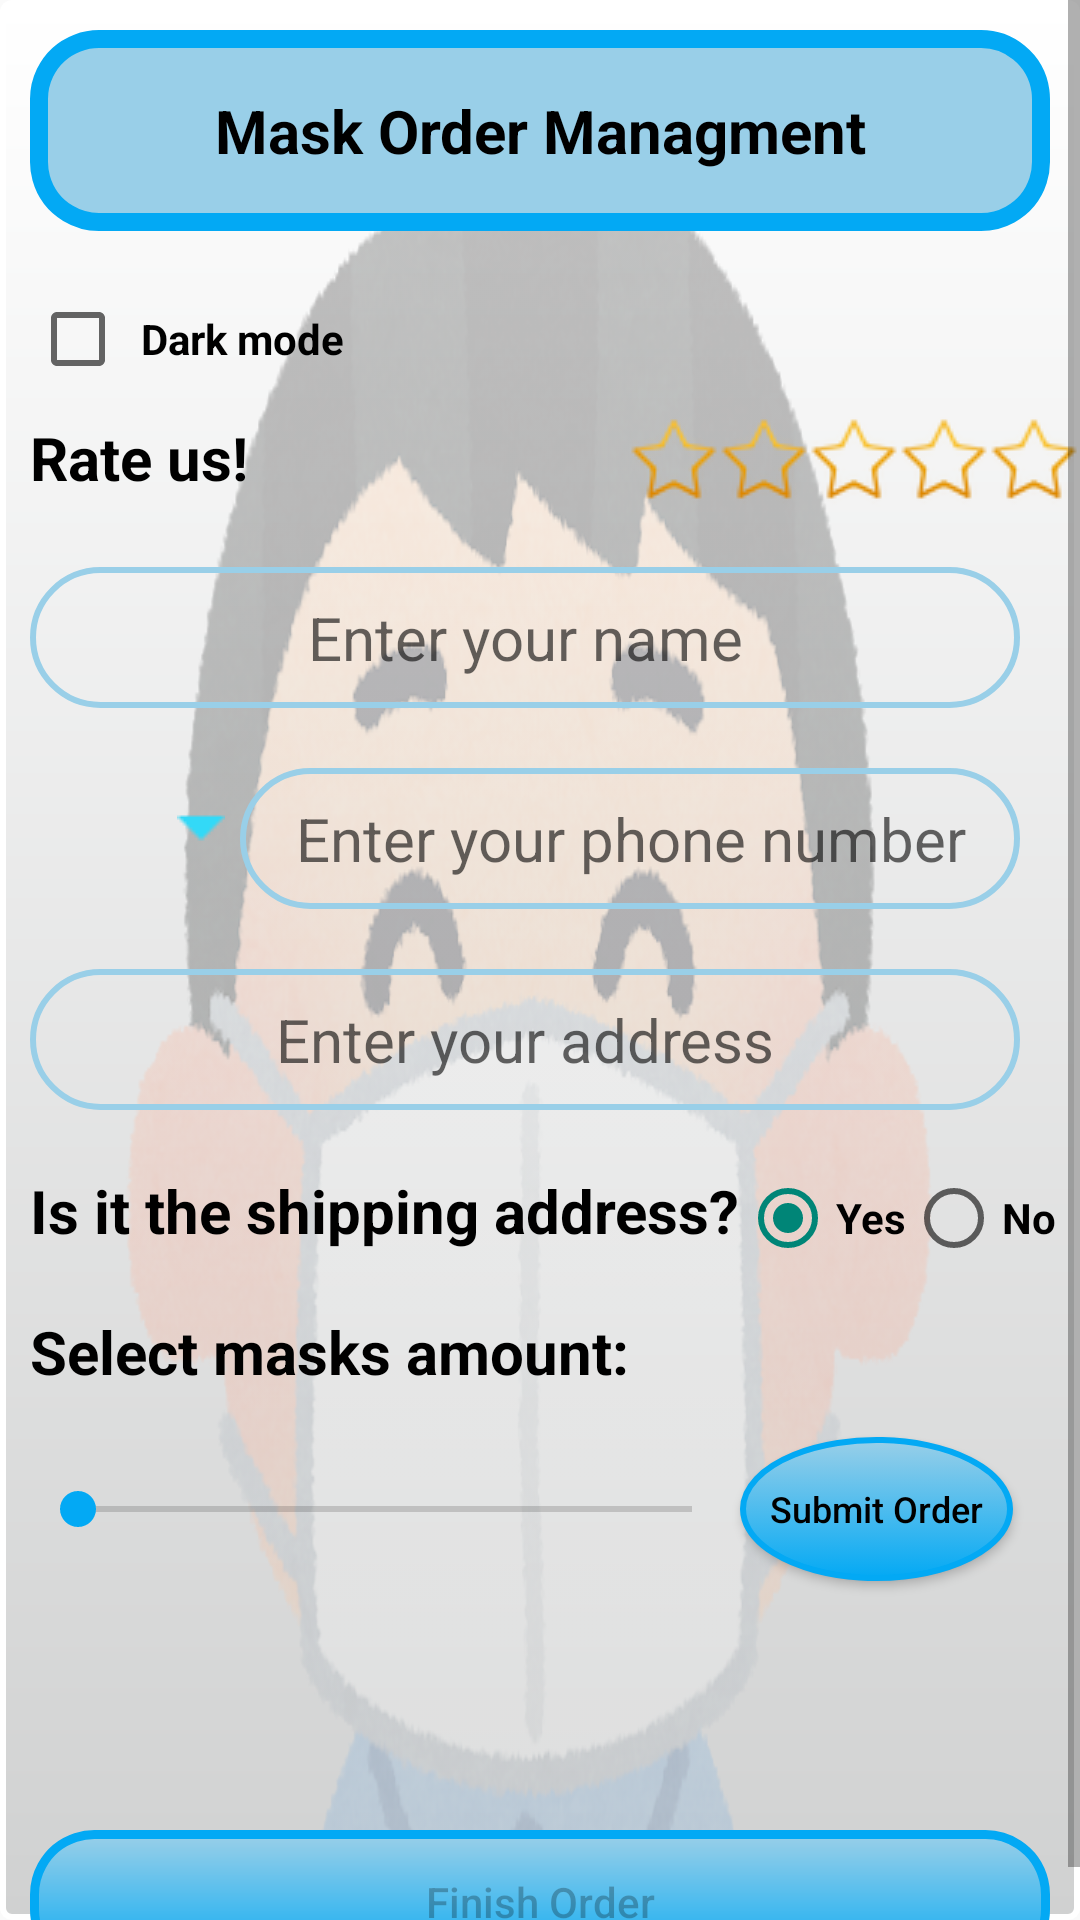

Write the Android layout XML for this screen, with the resource values it uses.
<!-- AndroidManifest.xml: application theme AppTheme.CustomTheme -->
<!-- res/layout/activity_main.xml -->
<?xml version="1.0" encoding="utf-8"?>
<ScrollView android:layout_width="match_parent"
    android:layout_height="match_parent"
    android:background="@drawable/light_mode"
    android:id="@+id/main_scroll"
    xmlns:android="http://schemas.android.com/apk/res/android">
    <RelativeLayout android:layout_width="match_parent"
        android:layout_height="wrap_content"
        android:orientation="vertical"
        android:background="@drawable/backapp"
        android:id="@+id/mainLayout">
        <TextView
            android:layout_width="match_parent"
            android:layout_height="wrap_content"
            android:gravity="center"
            android:id="@+id/Headline"
            android:layout_alignParentStart="true"
            android:textSize="20sp"
            android:layout_margin="10dp"
            android:text="@string/Headline"
            android:textStyle="bold"
            android:background="@drawable/headline_shape"
            android:textColor="@color/blackTextColor"
            android:focusable="true"
            android:focusableInTouchMode="true"/>
        <CheckBox
            android:layout_width="wrap_content"
            android:layout_height="wrap_content"
            android:layout_alignParentStart="true"
            android:layout_alignStart="@id/Headline"
            android:text="@string/modeString"
            android:background="@drawable/mode_selector"
            android:id="@+id/modeSelector"
            android:padding="5dp"
            android:layout_marginTop="10dp"
            android:layout_marginBottom="10dp"
            android:layout_marginEnd="10dp"
            android:layout_marginStart="10dp"
            android:layout_below="@id/Headline"
            android:textColor="@color/blackTextColor"
            android:textStyle="bold"/>
        <TextView
            android:layout_width="wrap_content"
            android:layout_height="wrap_content"
            android:textAllCaps="true"
            android:textSize="20sp"
            android:layout_toEndOf="@id/modeSelector"
            android:layout_alignBaseline="@id/modeSelector"
            android:layout_marginStart="30dp"
            android:text="@string/blinkingText"
            android:textStyle="bold|italic"
            android:id="@+id/blinkingText"
            android:visibility="invisible"/>
        <RatingBar
            android:layout_width="wrap_content"
            android:layout_height="30dp"
            android:layout_toEndOf="@id/RatingTxt"
            android:layout_marginStart="50dp"
            android:layout_alignStart="@id/blinkingText"
            android:id="@+id/Rating"
            android:progressDrawable="@drawable/rating_layers"
            android:stepSize="1"
            android:layout_below="@id/modeSelector"/>
        <TextView
            android:layout_width="wrap_content"
            android:layout_height="wrap_content"
            android:layout_alignParentStart="true"
            android:layout_alignStart="@id/Headline"
            android:textSize="20sp"
            android:layout_marginStart="10dp"
            android:layout_marginEnd="10dp"
            android:textStyle="bold"
            android:textAllCaps="false"
            android:layout_alignBaseline="@id/Rating"
            android:layout_below="@id/modeSelector"
            android:text="@string/ratingTxt"
            android:textColor="@color/blackTextColor"
            android:id="@+id/RatingTxt"/>
        <EditText
            android:id="@+id/nameInput"
            android:layout_width="0dp"
            android:layout_alignEnd="@id/innerLayout"
            android:layout_alignStart="@id/Headline"
            android:layout_height="wrap_content"
            android:layout_below="@id/Rating"
            android:layout_marginTop="20dp"
            android:hint="@string/hintName"
            android:gravity="center"
            android:inputType="text"
            android:padding="10dp"
            android:textSize="20sp"
            android:imeOptions="actionGo"
            android:background="@drawable/edittext_shape"/>
        <RelativeLayout
            android:layout_width="wrap_content"
            android:layout_height="wrap_content"
            android:layoutDirection="ltr"
            android:layout_marginTop="10dp"
            android:layout_marginEnd="10dp"
            android:layout_marginStart="10dp"
            android:layout_below="@id/nameInput"
            android:layout_alignStart="@id/Headline"
            android:layout_alignEnd="@id/Headline"
            android:id="@+id/innerLayout">
            <Spinner
                android:layout_height="wrap_content"
                android:layout_width="50dp"
                android:id="@+id/phoneSpinner"
                style="@style/spinnerItemStyle"
                android:layout_marginStart="5dp"
                android:layout_marginTop="22dp"
                android:layout_marginEnd="5dp"
                android:layout_marginBottom="5dp"
                android:spinnerMode="dropdown"
                android:focusable="false"
                android:background="@drawable/costum_spinner"/>
            <EditText
                android:layout_width="wrap_content"
                android:layout_height="wrap_content"
                android:hint="@string/hintPhone"
                android:gravity="center"
                android:layout_alignParentEnd="true"
                android:layout_toEndOf="@id/phoneSpinner"
                android:layout_marginTop="10dp"
                android:maxLength="7"
                android:padding="10dp"
                android:textSize="20sp"
                android:id="@+id/phoneInput"
                android:imeOptions="actionGo"
                android:background="@drawable/edittext_shape"
                android:inputType="phone"/>
        </RelativeLayout>
        <EditText
            android:id="@+id/addressInput"
            android:layout_width="0dp"
            android:layout_height="wrap_content"
            android:layout_alignStart="@id/nameInput"
            android:layout_alignEnd="@id/innerLayout"
            android:layout_below="@id/innerLayout"
            android:layout_marginTop="20dp"
            android:layout_marginBottom="10dp"
            android:hint="@string/hintAddress"
            android:gravity="center"
            android:padding="10dp"
            android:inputType="text"
            android:imeOptions="actionGo"
            android:background="@drawable/edittext_shape"
            android:textSize="20sp"/>
        <TextView
            android:layout_width="wrap_content"
            android:layout_height="wrap_content"
            android:layout_alignStart="@id/Headline"
            android:layout_below="@id/addressInput"
            android:layout_marginTop="10dp"
            android:id="@+id/shippingTxt"
            android:text="@string/txtShipping"
            android:textSize="20sp"
            android:textStyle="bold"
            android:textColor="@color/blackTextColor"/>
        <RadioGroup
            android:layout_width="wrap_content"
            android:layout_height="wrap_content"
            android:id="@+id/shipingAddress"
            android:layout_marginTop="10dp"
            android:layout_toEndOf="@id/shippingTxt"
            android:layout_below="@id/addressInput"
            android:orientation="horizontal">
            <RadioButton
                android:layout_width="wrap_content"
                android:layout_height="wrap_content"
                android:text="@string/yesBtn"
                android:textStyle="bold"
                android:checked="true"
                android:id="@+id/yesRadio"/>
            <RadioButton
                android:layout_width="wrap_content"
                android:layout_height="wrap_content"
                android:text="@string/noBtn"
                android:textStyle="bold"
                android:checked="false"
                android:id="@+id/noRadio"/>
        </RadioGroup>
        <EditText
            android:id="@+id/shippingAddressInput"
            android:layout_width="wrap_content"
            android:layout_height="wrap_content"
            android:layout_alignStart="@id/Headline"
            android:layout_alignEnd="@id/innerLayout"
            android:layout_below="@id/shipingAddress"
            android:layout_marginTop="20dp"
            android:layout_marginBottom="10dp"
            android:hint="@string/hintShippingAddress"
            android:gravity="center"
            android:padding="10dp"
            android:textSize="20sp"
            android:inputType="text"
            android:imeOptions="actionGo"
            android:visibility="gone"
            android:background="@drawable/edittext_shape"/>
        <SeekBar
            android:layout_width="wrap_content"
            android:layout_height="wrap_content"
            android:id="@+id/masksAmount"
            android:layout_below="@id/amountTxt"
            android:layout_alignStart="@id/Headline"
            android:layout_alignEnd="@id/shippingTxt"
            android:layout_marginTop="30dp"
            android:max="100"
            android:min="1"
            android:thumbTint="@color/finishStroke"
            android:progressTint="@color/finishStroke"
            android:secondaryProgressTint="@color/finishSolid"/>
        <TextView
            android:layout_width="wrap_content"
            android:layout_height="wrap_content"
            android:id="@+id/amountTxt"
            android:layout_below="@id/shippingAddressInput"
            android:layout_alignStart="@id/Headline"
            android:layout_marginTop="15dp"
            android:text="@string/masksAmountTxt"
            android:textSize="20sp"
            android:textColor="@color/blackTextColor"
            android:textStyle="bold"/>
        <Button
            android:id="@+id/submitBtn"
            android:layout_width="wrap_content"
            android:layout_height="wrap_content"
            android:layout_below="@id/amountTxt"
            android:layout_marginEnd="5dp"
            android:layout_marginTop="15dp"
            android:layout_toEndOf="@id/masksAmount"
            android:background="@drawable/button_selector"
            android:text="@string/submitTxt"
            android:textAllCaps="false"
            android:textSize="12sp"
            android:textColor="@color/blackTextColor"/>
        <TextView
            android:layout_width="wrap_content"
            android:layout_height="wrap_content"
            android:textSize="20sp"
            android:textColor="@color/blackTextColor"
            android:id="@+id/selectTxt"
            android:text="@string/selectTxt"
            android:layout_below="@id/masksAmount"
            android:layout_marginTop="20dp"
            android:textStyle="bold"
            android:layout_alignStart="@id/Headline"
            android:visibility="gone"/>
        <HorizontalScrollView
            android:layout_width="match_parent"
            android:layout_height="60dp"
            android:id="@+id/orderButtons"
            android:layout_below="@id/selectTxt"
            android:layout_marginTop="20dp"
            android:layout_marginVertical="5dp"/>
        <Button
            android:layout_width="match_parent"
            android:layout_height="wrap_content"
            android:layout_below="@id/orderButtons"
            android:layout_marginStart="10dp"
            android:layout_marginEnd="10dp"
            android:layout_alignParentBottom="true"
            android:text="@string/finishBtn"
            android:textAllCaps="false"
            android:background="@drawable/finish_shape"
            android:id="@+id/finishBtn"
            android:enabled="false"/>
    </RelativeLayout>
</ScrollView>
<!-- resources referenced by this layout -->
<resources>
  <color name="blackTextColor">#000000</color>
  <color name="finishSolid">#99CFE8</color>
  <color name="finishStroke">#03A9F4</color>
  <!-- drawable costum_spinner (drawable) -->
  <?xml version="1.0" encoding="utf-8"?>
  <layer-list xmlns:android="http://schemas.android.com/apk/res/android" >
      <item>
          <shape>
              <solid android:color="@android:color/transparent" />
              <stroke
                  android:width="0dp"
                  android:color="@color/finishStroke"/>
          </shape>
      </item>
      <item>
          <bitmap
              android:gravity="end"
              android:src="@drawable/dropdown"/>
      </item>
  </layer-list>
  <!-- drawable edittext_shape (drawable) -->
  <?xml version="1.0" encoding="utf-8"?>
  <shape android:shape="rectangle"
      xmlns:android="http://schemas.android.com/apk/res/android">
      <stroke
          android:width="2dp"
          android:color="@color/finishSolid"/>
      <corners android:radius="50dp"/>
  </shape>
  <!-- drawable light_mode (drawable) -->
  <?xml version="1.0" encoding="utf-8"?>
  <shape android:shape="rectangle" xmlns:android="http://schemas.android.com/apk/res/android">
      <gradient
          android:startColor="#D0D1D1"
          android:endColor="#ffff"
          android:angle="90"/>
      <stroke android:width="2dp"
          android:color="@color/defaultBackground"/>
      <corners android:radius="3dp"/>
  </shape>
  <!-- drawable mode_selector (drawable) -->
  <?xml version="1.0" encoding="utf-8"?>
  <selector xmlns:android="http://schemas.android.com/apk/res/android">
      <item android:state_checked="true"
          android:drawable="@color/darkBackground"/>
      <item android:state_checked="false"
          android:drawable="@android:color/transparent"/>
  </selector>
  <!-- drawable rating_layers (drawable) -->
  <?xml version="1.0" encoding="utf-8"?>
  <layer-list xmlns:android="http://schemas.android.com/apk/res/android">
      <item android:id="@android:id/background"
          android:drawable="@drawable/emptystar" />
      <item android:id="@android:id/secondaryProgress"
          android:drawable="@drawable/emptystar" />
      <item android:id="@android:id/progress"
          android:drawable="@drawable/star" />
  </layer-list>
  <string name="Headline">Mask Order Managment</string>
  <string name="blinkingText">JUST 5$ TODAY</string>
  <string name="finishBtn">Finish Order</string>
  <string name="hintAddress">Enter your address</string>
  <string name="hintName">Enter your name</string>
  <string name="hintPhone">Enter your phone number</string>
  <string name="hintShippingAddress">Enter the shipping address</string>
  <string name="masksAmountTxt">Select masks amount:</string>
  <string name="modeString">Dark mode</string>
  <string name="noBtn">No</string>
  <string name="ratingTxt">Rate us!</string>
  <string name="selectTxt">Select masks type:</string>
  <string name="submitTxt">Submit Order</string>
  <string name="txtShipping">Is it the shipping address?</string>
  <string name="yesBtn">Yes</string>
  <style name="spinnerItemStyle" parent="@android:style/Widget.TextView.SpinnerItem">
          <item name="android:layout_width">match_parent</item>
          <item name="android:layout_height">wrap_content</item>
          <item name="android:textSize">20dp</item>
          <item name="android:textColor">@color/finishStroke</item>
      </style>
  <style name="AppTheme.CustomTheme" parent="Theme.AppCompat.Light.NoActionBar">
          <item name="android:windowIsTranslucent">true</item>
          <item name="android:windowCloseOnTouchOutside">true</item>
          
      </style>
  <color name="defaultBackground">#FFFFFF</color>
  <color name="darkBackground">#000</color>
</resources>
